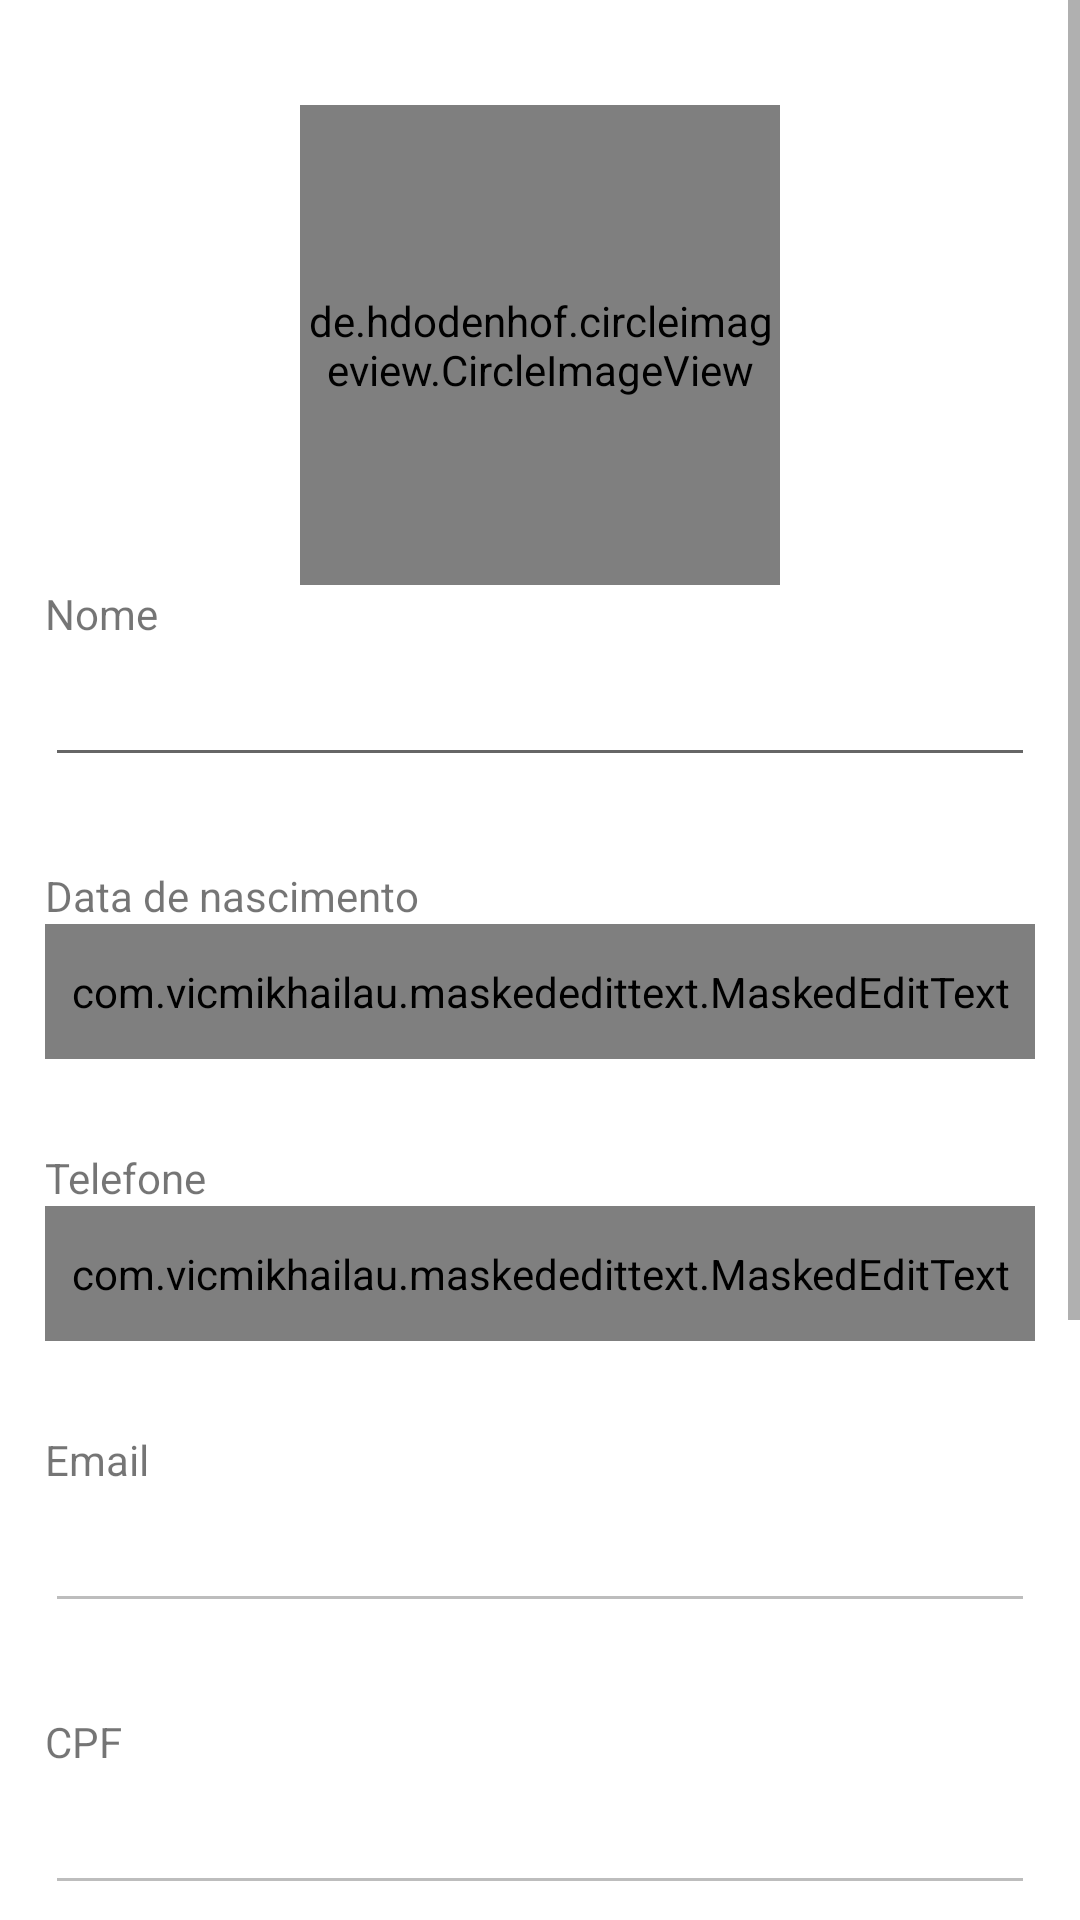

Here is an Android app screen rendered from its layout file. Give the layout XML and the strings, colors and styles it references.
<!-- AndroidManifest.xml: application theme Theme.Diario_digital_criptografado -->
<!-- res/layout/activity_editar_perfil_psicologo.xml -->
<?xml version="1.0" encoding="utf-8"?>
<ScrollView
    xmlns:android="http://schemas.android.com/apk/res/android"
    xmlns:app="http://schemas.android.com/apk/res-auto"
    xmlns:tools="http://schemas.android.com/tools"
    android:layout_width="match_parent"
    android:layout_height="wrap_content"
    android:fillViewport="true">

    <LinearLayout
        android:layout_width="match_parent"
        android:layout_height="match_parent"
        tools:context=".EditarPerfilUsuarioActivity"
        android:orientation="vertical"
        android:layout_margin="15dp">

        <de.hdodenhof.circleimageview.CircleImageView
            android:id="@+id/img_foto_perfil"
            android:layout_width="160dp"
            android:layout_height="160dp"
            android:layout_gravity="center"
            android:src="@drawable/imagem_perfil_default"
            android:layout_marginTop="20dp"
            android:clickable="true"
            android:focusable="true"/>

        <TextView
            android:layout_width="wrap_content"
            android:layout_height="wrap_content"
            android:text="Nome"/>
        <EditText
            android:id="@+id/txt_editar_nome_usuario"
            android:layout_width="match_parent"
            android:layout_height="45dp" />

        <TextView
            android:layout_width="wrap_content"
            android:layout_height="wrap_content"
            android:text="Data de nascimento"
            android:layout_marginTop="30dp"/>
        <com.vicmikhailau.maskededittext.MaskedEditText
            android:id="@+id/txt_editar_data_nascimento"
            android:layout_width="match_parent"
            android:layout_height="45dp"
            app:mask="##/##/####"
            android:inputType="date|datetime" />

        <TextView
            android:layout_marginTop="30dp"
            android:layout_width="wrap_content"
            android:layout_height="wrap_content"
            android:text="Telefone"/>
        <com.vicmikhailau.maskededittext.MaskedEditText
            android:id="@+id/txt_editar_telefone"
            android:layout_width="match_parent"
            android:layout_height="45dp"
            app:mask="(##)#########" />

        <TextView
            android:layout_marginTop="30dp"
            android:layout_width="wrap_content"
            android:layout_height="wrap_content"
            android:text="Email"/>
        <EditText
            android:id="@+id/txt_editar_email"
            android:layout_width="match_parent"
            android:layout_height="45dp"
            android:enabled="false"/>

        <TextView
            android:layout_marginTop="30dp"
            android:layout_width="wrap_content"
            android:layout_height="wrap_content"
            android:text="CPF"/>
        <EditText
            android:id="@+id/txt_editar_cpf"
            android:layout_width="match_parent"
            android:layout_height="45dp"
            android:enabled="false"/>

        <TextView
            android:layout_width="wrap_content"
            android:layout_height="wrap_content"
            android:text="Número de registro"
            android:layout_marginTop="30dp"/>
        <EditText
            android:id="@+id/txt_editar_numero_registro"
            android:layout_width="match_parent"
            android:layout_height="45dp"
            android:enabled="false"/>

        <TextView
            android:layout_width="wrap_content"
            android:layout_height="wrap_content"
            android:text="Região"
            android:layout_marginTop="30dp"/>
        <EditText
            android:id="@+id/txt_editar_regiao"
            android:layout_width="match_parent"
            android:layout_height="45dp"
            android:enabled="false"/>

        <LinearLayout
            android:layout_width="match_parent"
            android:layout_height="wrap_content"
            android:orientation="horizontal"
            android:layout_marginTop="30dp">

            <Button
                android:id="@+id/btn_salvar_dados_editar_perfil"
                android:layout_width="wrap_content"
                android:layout_height="wrap_content"
                android:layout_gravity="center"
                android:layout_marginLeft="20dp"
                android:text="Salvar"/>

            <Space
                android:layout_width="0dp"
                android:layout_weight="1"
                android:layout_height="match_parent" />

            <Button
                android:id="@+id/btn_voltar_editar_perfil"
                android:layout_width="wrap_content"
                android:layout_height="wrap_content"
                android:layout_gravity="center"
                android:layout_marginRight="20dp"
                android:text="Voltar"/>
        </LinearLayout>

        <Space
            android:layout_width="0dp"
            android:layout_weight="1"
            android:layout_height="match_parent"
            android:layout_marginBottom="30dp"/>

    </LinearLayout>

</ScrollView>
<!-- resources referenced by this layout -->
<resources>
  <!-- drawable imagem_perfil_default: png bitmap (drawable-hdpi, 600 bytes) -->
  <style name="Theme.Diario_digital_criptografado" parent="Theme.MaterialComponents.DayNight.DarkActionBar">
          
          <item name="colorPrimary">@color/pastel_orange</item>
          <item name="colorPrimaryVariant">@color/purple_700</item>
          <item name="colorOnPrimary">@color/black</item>
          
          <item name="colorSecondary">@color/cor_agenda</item>
          <item name="colorSecondaryVariant">@color/teal_700</item>
          <item name="colorOnSecondary">@color/black</item>
          
          <item name="android:statusBarColor" tools:targetApi="l">@color/black</item>
          
          <item name="colorAccent">@color/cor_agenda</item>
          <item name="android:colorAccent" tools:targetApi="lollipop">@color/cor_agenda</item>
  
      </style>
  <color name="purple_700">#FF3700B3</color>
  <color name="black">#FF000000</color>
  <color name="cor_agenda">#00abf5</color>
  <color name="teal_700">#FF018786</color>
</resources>
